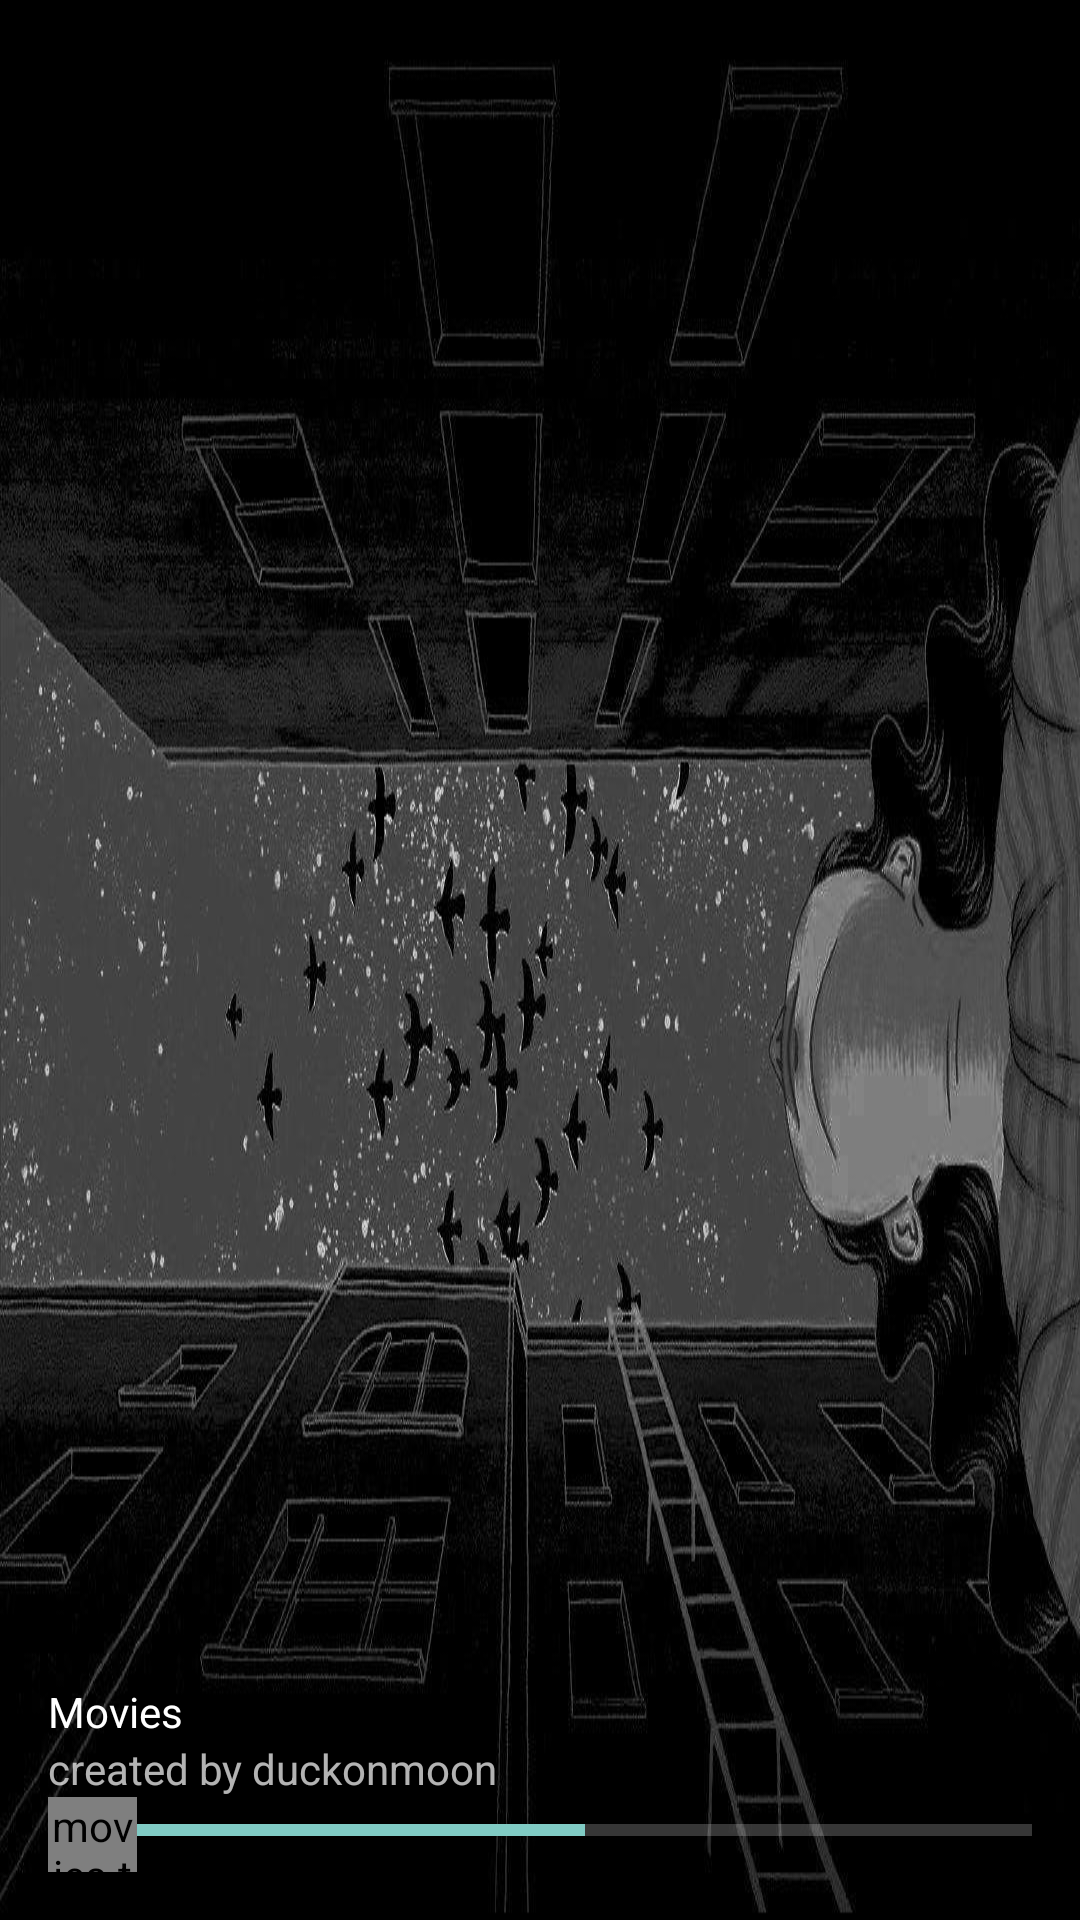

Write the Android layout XML for this screen, with the resource values it uses.
<!-- AndroidManifest.xml: application theme AppTheme -->
<!-- res/layout/nav_header_main.xml -->
<?xml version="1.0" encoding="utf-8"?>
<LinearLayout xmlns:android="http://schemas.android.com/apk/res/android"
    xmlns:app="http://schemas.android.com/apk/res-auto"
    android:layout_width="match_parent"
    android:layout_height="@dimen/nav_header_height"
    android:background="@drawable/girl_with_birds"
    android:gravity="bottom"
    android:orientation="vertical"
    android:paddingBottom="@dimen/activity_vertical_margin"
    android:paddingLeft="@dimen/activity_horizontal_margin"
    android:paddingRight="@dimen/activity_horizontal_margin"
    android:paddingTop="@dimen/activity_vertical_margin"
    android:theme="@style/ThemeOverlay.AppCompat.Dark">

    <ImageView
        android:id="@+id/imageView"
        android:layout_width="64dp"
        android:layout_height="64dp"

        android:background="@android:color/transparent"
        android:paddingTop="@dimen/nav_header_vertical_spacing"
        app:srcCompat="@drawable/video" />
    

    <TextView
        android:layout_width="match_parent"
        android:layout_height="wrap_content"
        android:text="@string/movies"
        android:textAppearance="@style/TextAppearance.AppCompat.Body1" />

    <TextView
        android:id="@+id/textView"
        android:layout_width="wrap_content"
        android:layout_height="wrap_content"
        android:text="@string/created_by_duckonmoon" />

    <LinearLayout
        android:layout_width="match_parent"
        android:layout_height="wrap_content"
        android:orientation="horizontal">


        <movies.test.softserve.movies.view.RatingView
            android:id="@+id/rating_service_image"
            android:layout_width="0dp"
            android:layout_height="25dp"
            android:layout_weight="1"
            app:circlecolor="@color/main_app_color"
            app:lvl="1" />

        <ProgressBar
            android:id="@+id/rating_service_rating"
            style="?android:attr/progressBarStyleHorizontal"
            android:layout_width="0dp"
            android:layout_height="wrap_content"
            android:layout_marginTop="3dp"
            android:layout_weight="10"
            android:max="100"
            android:progress="50" />
    </LinearLayout>
</LinearLayout>
<!-- resources referenced by this layout -->
<resources>
  <color name="main_app_color">#80CAC3</color>
  <dimen name="activity_horizontal_margin">16dp</dimen>
  <dimen name="activity_vertical_margin">16dp</dimen>
  <dimen name="nav_header_height">160dp</dimen>
  <dimen name="nav_header_vertical_spacing">16dp</dimen>
  <!-- drawable girl_with_birds: jpg bitmap (drawable, 110302 bytes) -->
  <string name="created_by_duckonmoon">created by duckonmoon</string>
  <string name="movies">Movies</string>
  <style name="AppTheme" parent="Theme.AppCompat.NoActionBar" />
</resources>
